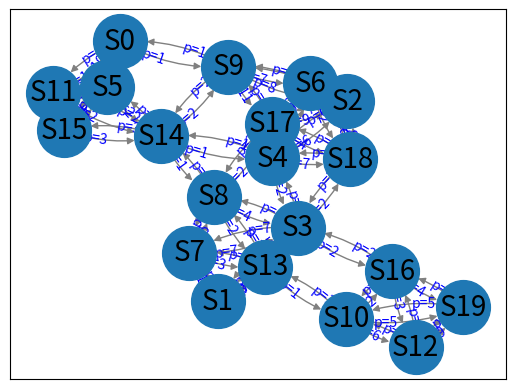

The script that saved this image:
from typing import List, Set
import itertools as it
from random import choices
from random import randint, seed
from collections import deque

import numpy as np
from numpy.typing import NDArray as Arr
import networkx as nx
import matplotlib.pyplot as plt
from scipy.integrate import solve_ivp


def draw_labeled_multigraph(G, attr_name, ax=None):
    connectionstyle = [f"arc3,rad={r}" for r in it.accumulate([0.15] * 4)]
    pos = nx.kamada_kawai_layout(G)
    nx.draw_networkx_nodes(G, pos, ax=ax, node_size=1500)
    nx.draw_networkx_labels(G, pos, font_size=20, ax=ax)
    nx.draw_networkx_edges(
        G, pos, edge_color="gray", connectionstyle=connectionstyle, ax=ax, width=1, node_size=1500
    )
    labels = {
        tuple(edge): f"{attr_name}={attrs[attr_name]}"
        for *edge, attrs in G.edges(keys=True, data=True)
    }
    nx.draw_networkx_edge_labels(
        G,
        pos,
        labels,
        connectionstyle=connectionstyle,
        label_pos=0.3,
        font_color="blue",
        bbox={"alpha": 0},
        ax=ax,
    )


def draw_graph(matrix: List[List[float]]):
    graph = nx.MultiDiGraph()
    ln = len(matrix)
    node_names = [''] * ln
    for i in range(ln):
        node_names[i] = "S" + str(i)
        graph.add_node(node_names[i])
    for i in range(ln):
        for j in range(ln):
            if matrix[i][j] != 0:
                graph.add_edge(node_names[i], node_names[j], p=matrix[i][j])
    draw_labeled_multigraph(graph, "p")
    plt.show()


def step_algorithm(matrix: List[List[float]], groups: List[int]):
    ln = len(matrix)
    graph = dict()
    s = dict()
    for i in range(ln):
        graph[i] = dict()
        s[i] = 0
        for j in range(ln):
            if matrix[i][j] != 0:
                graph[i][j] = matrix[i][j]
                s[i] += matrix[i][j]
    answer = []
    parts = []
    counter = 0
    while len(graph) > 0:
        counter += 1
        print(f"Итерация номер {counter}. Незаполненные группы: {groups}.")
        print(f"Состояние графа: {graph}")
        mn_s = min(s, key=s.get)
        print(f"S на этой итерации: {s}")
        print(f"Минимальный S на этой итерации: вершина {mn_s}, s = {s.get(mn_s)}")
        candidate = set(graph[mn_s].keys())
        candidate.add(mn_s)
        print(f"Кандидат на группу: {candidate}")
        if len(candidate) in groups:
            print(f"Есть группа подходящего размера! ({len(candidate)})")
        else:
            # nearest = min(groups, key=lambda x: abs(x - len(candidate)))  # Получаем не заполняемость некоторых групп
            nearest = min(groups)
            print(f"Ближайшая по размеру группа: {nearest}")
            if len(candidate) > nearest:
                deltas = dict()
                for i in candidate:
                    deltas[i] = s[i] * sum([graph[i][j] for j in graph[i].keys() if not(j in candidate)])
                print(f"Дельты для удаления лишних вершин: {deltas}")
                while len(candidate) != nearest:
                    max_delta = max(deltas, key=deltas.get)
                    candidate.remove(max_delta)
                    deltas.pop(max_delta)
            else:
                inc = set()
                deltas = dict()
                for i in candidate:
                    for j in graph[i].keys():
                        if not(j in candidate) and not(j in deltas):
                            inc.add(j)
                            deltas[j] = s[j] * sum([graph[j][k] for k in graph[j].keys() if not(k in candidate)])
                while len(candidate) != nearest and len(deltas) > 0:
                    mn_s = min(deltas, key=deltas.get)
                    deltas.pop(mn_s)
                    candidate.add(mn_s)
                    for j in graph[mn_s].keys():
                        if not (j in candidate) and not (j in deltas):
                            inc.add(j)
                            deltas[j] = s[j] * sum([graph[j][k] for k in graph[j].keys() if not (k in candidate)])
        if not(len(candidate) in groups):
            parts.append(candidate)
            print("Получилась не группа, а только часть, чтобы получить полную, нужно добавить другие куски групп")
        else:
            groups.remove(len(candidate))
            answer.append(candidate)
        for cand_key in candidate:
            graph.pop(cand_key)
            s.pop(cand_key)
        for key in graph.keys():
            for cand_key in candidate:
                if cand_key in graph[key]:
                    s[key] -= graph[key][cand_key]
                    graph[key].pop(cand_key)
        print(f"Итоговая группа: {[i for i in candidate]}\n")
    print(answer)
    print(parts)


def groups_layout(switch_journal: List[int], groups: List[int]) -> List[List[int]]:
    offset = 0
    ans = []
    for i in groups:
        cur = []
        for j in range(offset, i + offset):
            cur.append(switch_journal[j])
        ans.append(cur)
        offset += i
    return ans


def iterative_algorithm(matrix: List[List[float]], groups: List[List[int]]):
    switch_journal = []
    groups = sorted(groups, key=len)
    for group in groups:
        for i in group:
            switch_journal.append(i)
    groups = [len(group) for group in groups]
    print(f"Порядок групп: {groups}")
    print("")
    p = 0
    offset_p = 0
    cnt1 = 1
    cnt2 = 1
    while p < len(groups) - 1:
        print(f"Итерация {cnt1}.{cnt2}, группа {p + 1}")
        print(f"Текущие группы: {groups_layout(switch_journal, groups)}")
        offset_q = groups[p] + offset_p
        max_delta_r = 0
        max_delta_r_pair = [0, 0]
        for q in range(p + 1, len(groups)):
            for i in range(groups[p]):
                s_qp = 0
                real_i = switch_journal[i + offset_p]
                for k in range(groups[q]):
                    real_k = switch_journal[k + offset_q]
                    s_qp += matrix[real_i][real_k]
                for k in range(groups[p]):
                    real_k = switch_journal[k + offset_p]
                    s_qp -= matrix[real_i][real_k]
                for j in range(groups[q]):
                    s_pq = 0
                    real_j = switch_journal[j + offset_q]
                    for k in range(groups[q]):
                        real_k = switch_journal[k + offset_q]
                        s_pq -= matrix[real_j][real_k]
                    for k in range(groups[p]):
                        real_k = switch_journal[k + offset_p]
                        s_pq += matrix[real_j][real_k]
                    delta_r = s_qp + s_pq - 2 * matrix[real_i][real_j]
                    if delta_r > max_delta_r:
                        max_delta_r = delta_r
                        max_delta_r_pair = [i + offset_p, j + offset_q]
            offset_q += groups[q]
        if max_delta_r <= 0:
            print("Положительную перестановку совершить невозможно, переход к рассмотрению других групп")
            cnt1 += 1
            cnt2 = 1
            offset_p += groups[p]
            p += 1
        else:
            cnt2 += 1
            first = max_delta_r_pair[0]
            second = max_delta_r_pair[1]
            print(f"Пара с максимальным delta_r ({max_delta_r}): {switch_journal[first]} - {switch_journal[second]}")
            switch_journal[first], switch_journal[second] = switch_journal[second], switch_journal[first]
        print("")


if __name__ == "__main__":
    N = [4, 5, 5, 6]
    initial = [
        [0, 0, 0, 0, 0, 8, 0, 0, 0, 1, 0, 1, 0, 0, 0, 10, 0, 0, 0, 0],
        [0, 0, 0, 5, 0, 0, 0, 1, 0, 0, 0, 0, 0, 3, 0, 0, 0, 0, 0, 0],
        [0, 0, 0, 0, 6, 0, 5, 0, 0, 8, 0, 0, 0, 0, 0, 0, 0, 9, 8, 0],
        [0, 5, 0, 0, 2, 0, 0, 7, 4, 0, 0, 0, 0, 1, 0, 0, 2, 0, 2, 0],
        [0, 0, 6, 2, 0, 0, 3, 0, 0, 0, 0, 0, 0, 0, 1, 0, 0, 3, 7, 0],
        [8, 0, 0, 0, 0, 0, 0, 0, 0, 0, 0, 3, 0, 0, 2, 7, 0, 0, 0, 0],
        [0, 0, 5, 0, 3, 0, 0, 0, 0, 7, 0, 0, 0, 0, 0, 0, 0, 9, 2, 0],
        [0, 1, 0, 7, 0, 0, 0, 0, 6, 0, 0, 0, 0, 3, 0, 0, 0, 0, 0, 0],
        [0, 0, 0, 4, 0, 0, 0, 6, 0, 0, 0, 0, 0, 2, 1, 0, 0, 2, 0, 0],
        [1, 0, 8, 0, 0, 0, 7, 0, 0, 0, 0, 0, 0, 0, 2, 0, 0, 11, 0, 0],
        [0, 0, 0, 0, 0, 0, 0, 0, 0, 0, 0, 0, 6, 1, 0, 0, 2, 0, 0, 5],
        [1, 0, 0, 0, 0, 3, 0, 0, 0, 0, 0, 0, 0, 0, 2, 7, 0, 0, 0, 0],
        [0, 0, 0, 0, 0, 0, 0, 0, 0, 0, 6, 0, 0, 0, 0, 0, 3, 0, 0, 9],
        [0, 3, 0, 1, 0, 0, 0, 3, 2, 0, 1, 0, 0, 0, 0, 0, 0, 0, 0, 0],
        [0, 0, 0, 0, 1, 2, 0, 0, 1, 2, 0, 2, 0, 0, 0, 3, 0, 0, 0, 0],
        [10, 0, 0, 0, 0, 7, 0, 0, 0, 0, 0, 7, 0, 0, 3, 0, 0, 0, 0, 0],
        [0, 0, 0, 2, 0, 0, 0, 0, 0, 0, 2, 0, 3, 0, 0, 0, 0, 0, 0, 4],
        [0, 0, 9, 0, 3, 0, 9, 0, 2, 11, 0, 0, 0, 0, 0, 0, 0, 0, 4, 0],
        [0, 0, 8, 2, 7, 0, 2, 0, 0, 0, 0, 0, 0, 0, 0, 0, 0, 4, 0, 0],
        [0, 0, 0, 0, 0, 0, 0, 0, 0, 0, 5, 0, 9, 0, 0, 0, 4, 0, 0, 0]
    ]
    # step_algorithm(initial, N)
    # draw_graph(initial)
    initial_groups = [[1, 3, 13, 7], [4, 8, 11, 14, 17], [0, 2, 6, 9, 18], [16, 10, 19, 12, 5, 15]]
    iterative_algorithm(initial, initial_groups)
    draw_graph(initial)
